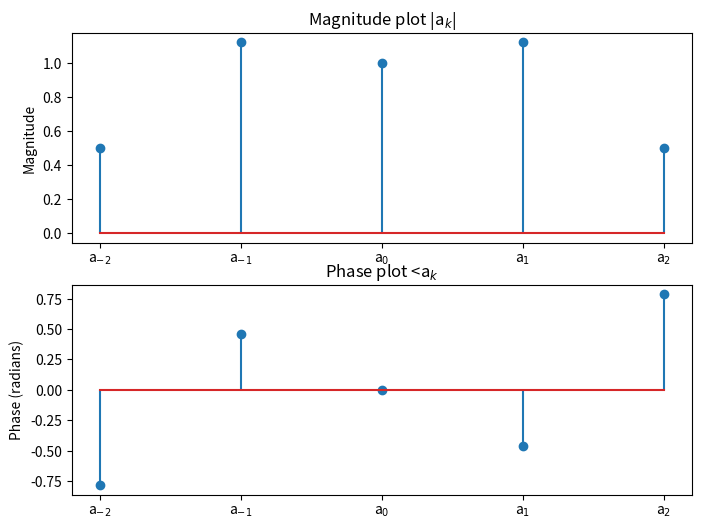

This chart was generated by the following Python code:
import matplotlib.pyplot as plt
import numpy as np

a_2 = 0.5 * np.exp(-1j*np.pi/4)
a_1 = 1 - 1/(2j)
a_0 = 1
a1 = 1 + 1/(2j)
a2 = 0.5 * np.exp(1j*np.pi/4)

mag_a_2 = np.abs(a_2)
phase_a_2 = np.angle(a_2)

mag_a_1 = np.abs(a_1)
phase_a_1 = np.angle(a_1)

mag_a_0 = np.abs(a_0)
phase_a_0 = np.angle(a_0)

mag_a1 = np.abs(a1)
phase_a1 = np.angle(a1)

mag_a2 = np.abs(a2)
phase_a2 = np.angle(a2)

fig, axs = plt.subplots(2, 1, figsize=(8, 6))

axs[0].stem(['a$_{-2}$', 'a$_{-1}$', 'a$_0$', 'a$_1$', 'a$_2$'],
           [ mag_a_2, mag_a_1, mag_a_0, mag_a1, mag_a2 ])
axs[0].set_ylabel('Magnitude')
axs[0].set_title('Magnitude plot |a$_{k}$|')

axs[1].stem(['a$_{-2}$', 'a$_{-1}$', 'a$_0$', 'a$_1$', 'a$_2$'],
            [phase_a_2, phase_a_1, phase_a_0, phase_a1, phase_a2])
axs[1].set_ylabel('Phase (radians)')
axs[1].set_title('Phase plot <a$_{k}$')

plt.show()
#save as pdf image
fig.savefig('q4.pdf', bbox_inches='tight')